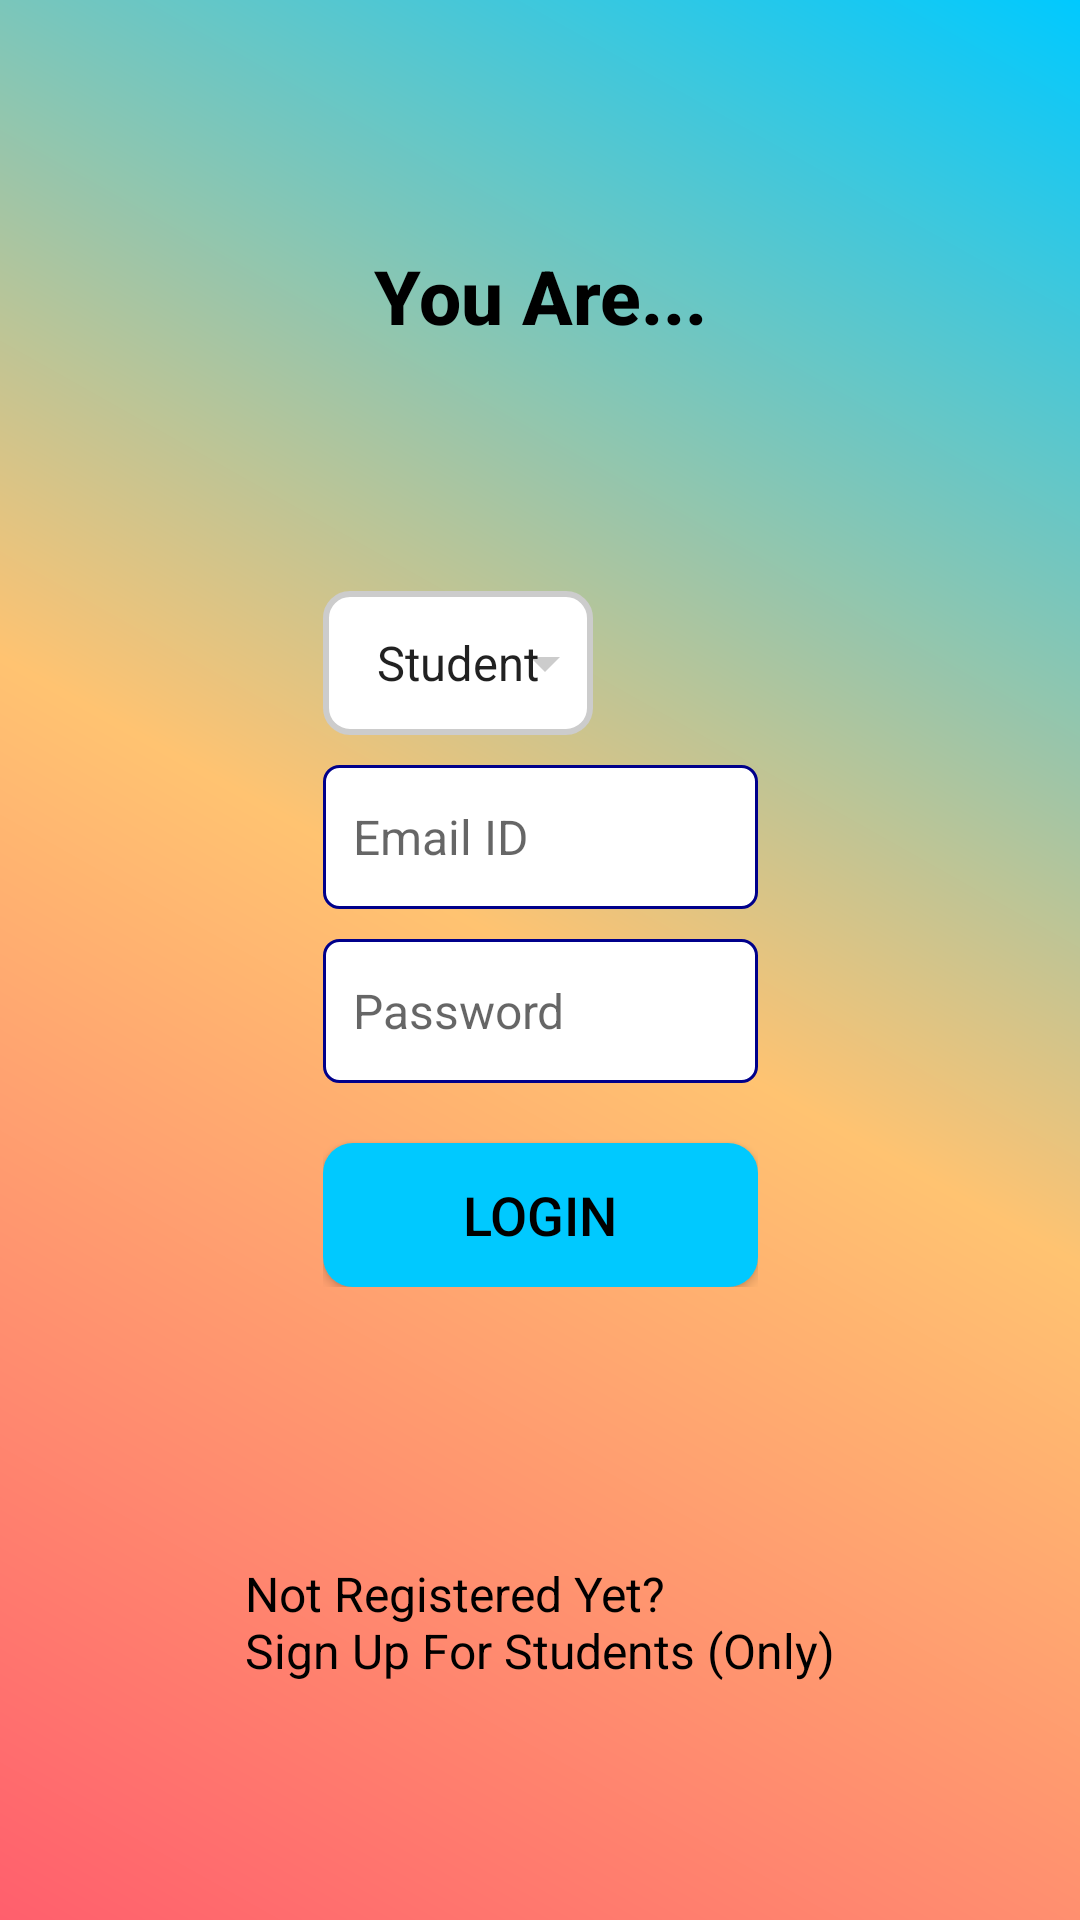

Produce the Android XML layout that renders to this screen, including the resource entries it uses.
<!-- AndroidManifest.xml: application theme Theme.M_LearningOnlineCources -->
<!-- res/layout/activity_login_screen.xml -->
<?xml version="1.0" encoding="utf-8"?>
<ScrollView xmlns:android="http://schemas.android.com/apk/res/android"
    xmlns:app="http://schemas.android.com/apk/res-auto"
    xmlns:tools="http://schemas.android.com/tools"
    android:layout_width="match_parent"
    android:layout_height="match_parent"
    android:fillViewport="true"
    android:scrollbars="none"
    android:fadeScrollbars="false"
    tools:context=".LoginScreen">

    <androidx.constraintlayout.widget.ConstraintLayout
        android:id="@+id/main"
        android:layout_width="match_parent"
        android:layout_height="wrap_content"
        android:background="@drawable/background_gradient"
        >

        
        <TextView
            android:id="@+id/you_are"
            android:layout_width="wrap_content"
            android:layout_height="wrap_content"
            android:padding="10dp"
            android:text="@string/you_are"
            android:textColor="@color/black"
            android:textSize="25sp"
            android:textStyle="bold"
            android:fontFamily="sans-serif-medium"
            app:layout_constraintTop_toTopOf="parent"
            app:layout_constraintStart_toStartOf="parent"
            app:layout_constraintEnd_toEndOf="parent"
            app:layout_constraintBottom_toTopOf="@+id/layout"
            app:layout_constraintVertical_bias="0.3" />

        
        <LinearLayout
            android:id="@+id/layout"
            android:layout_width="wrap_content"
            android:layout_height="wrap_content"
            android:orientation="vertical"
            app:layout_constraintTop_toBottomOf="@id/you_are"
            app:layout_constraintBottom_toTopOf="@+id/sign_up"
            app:layout_constraintStart_toStartOf="parent"
            app:layout_constraintEnd_toEndOf="parent">

            
            <Spinner
                android:id="@+id/role_spinner"
                android:layout_width="wrap_content"
                android:layout_height="48dp"
                android:padding="10dp"
                android:entries="@array/roles_array"
                android:background="@drawable/spinner_background"
                android:spinnerMode="dropdown"
                android:textAlignment="center" />

            
            <EditText
                android:id="@+id/et_EmailId"
                android:layout_width="145dp"
                android:layout_height="48dp"
                android:hint="@string/email_id_hint"
                android:inputType="text"
                android:autofillHints="username"
                android:padding="10dp"
                android:layout_marginTop="10dp"
                android:background="@drawable/edittext_background"
                android:textColor="@color/black"
                android:textSize="16sp" />

            
            <EditText
                android:id="@+id/et_password"
                android:layout_width="145dp"
                android:layout_height="48dp"
                android:hint="@string/password_hint"
                android:inputType="textPassword"
                android:autofillHints="password"
                android:padding="10dp"
                android:layout_marginTop="10dp"
                android:background="@drawable/edittext_background"
                android:textColor="@color/black"
                android:textSize="16sp" />

            
            <Button
                android:id="@+id/btn_login"
                android:layout_width="match_parent"
                android:layout_height="wrap_content"
                android:layout_marginTop="20dp"
                android:background="@drawable/button_background_ripple"
                android:padding="10dp"
                android:text="@string/login"
                android:textColor="@color/black"
                android:textSize="18sp"
                android:gravity="center" />

        </LinearLayout>

        
        <TextView
            android:id="@+id/sign_up"
            android:layout_width="wrap_content"
            android:layout_height="48dp"
            android:layout_marginTop="20dp"
            android:text="@string/if_not_registered"
            android:textColor="@color/black"
            android:textSize="16sp"
            app:layout_constraintTop_toBottomOf="@id/layout"
            app:layout_constraintStart_toStartOf="parent"
            app:layout_constraintEnd_toEndOf="parent"
            app:layout_constraintBottom_toBottomOf="parent" />

    </androidx.constraintlayout.widget.ConstraintLayout>
</ScrollView>
<!-- resources referenced by this layout -->
<resources>
  <string-array name="roles_array">
          <item>Student</item>
          <item>Teacher</item>
          <item>Admin</item>
      </string-array>
  <color name="black">#FF000000</color>
  <!-- drawable background_gradient (drawable) -->
  <?xml version="1.0" encoding="utf-8"?>
  <layer-list xmlns:android="http://schemas.android.com/apk/res/android">
      <item>
          <shape android:shape="rectangle">
              <gradient
                  android:startColor="@color/vibrant_red"
              android:centerColor="@color/bright_yellow"
              android:endColor="@color/sky_blue"
              android:angle="45" />
          </shape>
      </item>
  </layer-list>
  <!-- drawable button_background_ripple (drawable) -->
  <ripple xmlns:android="http://schemas.android.com/apk/res/android"
      android:color="?attr/colorControlHighlight">
  
      
      <item>
          <shape android:shape="rectangle">
              <solid android:color="@color/sky_blue" />
              <corners android:radius="10dp" /> 
          </shape>
      </item>
  
      
      <item android:id="@android:id/mask">
          <shape android:shape="rectangle">
              <solid android:color="@color/white" />
          </shape>
      </item>
  </ripple>
  <!-- drawable edittext_background (drawable) -->
  <?xml version="1.0" encoding="utf-8"?>
  <shape xmlns:android="http://schemas.android.com/apk/res/android">
      <corners android:radius="5dp" />
      <solid android:color="@color/white" />
      <stroke
          android:width="1dp"
          android:color="@color/dark_blue" />
  </shape>
  <!-- drawable spinner_background (drawable) -->
  <?xml version="1.0" encoding="utf-8"?>
  <layer-list xmlns:android="http://schemas.android.com/apk/res/android">
  
      
      <item>
          <shape android:shape="rectangle">
              <solid android:color="@color/white" />
              <corners android:radius="8dp" />
              <stroke
                  android:width="2dp"
                  android:color="@color/spinner_border_color" />
              <padding
                  android:left="4dp"
                  android:top="4dp"
                  android:right="4dp"
                  android:bottom="4dp" />
          </shape>
      </item>
  
      
      <item android:drawable="@drawable/ic_dropdown" android:gravity="end|center_vertical" />
  
  </layer-list>
  <string name="email_id_hint">Email ID</string>
  <string name="if_not_registered">  Not Registered Yet?\nSign Up For Students (Only)</string>
  <string name="login">Login</string>
  <string name="password_hint">Password</string>
  <string name="you_are">You Are...</string>
  <style name="Theme.M_LearningOnlineCources" parent="Base.Theme.M_LearningOnlineCources" />
  <color name="vibrant_red">#FF5F6D</color>
  <color name="bright_yellow">#FFC371</color>
  <color name="sky_blue">#00C9FF</color>
  <color name="white">#FFFFFFFF</color>
  <color name="dark_blue">#00008B</color>
  <color name="spinner_border_color">#CCCCCC</color>
  <!-- drawable ic_dropdown (drawable) -->
  <vector xmlns:android="http://schemas.android.com/apk/res/android"
      android:width="24dp"
      android:height="24dp"
      android:viewportWidth="24"
      android:viewportHeight="24">
      <path
          android:fillColor="#CCCCCC"
          android:pathData="M7,10l5,5 5,-5" />
  </vector>
  <style name="Base.Theme.M_LearningOnlineCources" parent="Theme.AppCompat.Light.NoActionBar">
          
          
      </style>
</resources>
